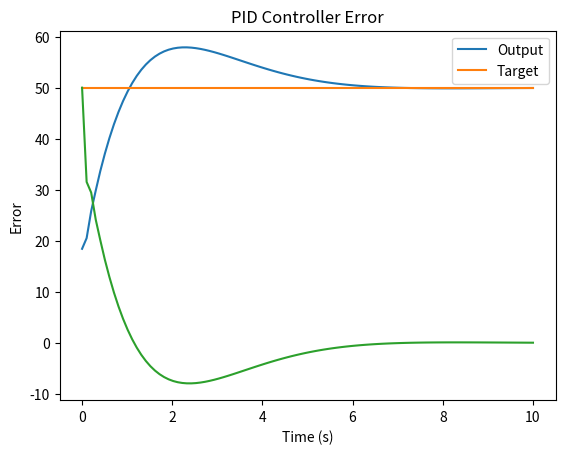

Python code for this plot:
import time
import numpy as np
import matplotlib.pyplot as plt

class PIDController:
    def __init__(self, Kp, Ki, Kd, target):
        self.Kp = Kp
        self.Ki = Ki
        self.Kd = Kd
        self.target = target

        self.errors = []
        self.last_error = 0
        self.integral = 0

    def update(self, current_value, dt):
        error = self.target - current_value
        self.errors.append(error)

        self.integral += error * dt
        derivative = (error - self.last_error) / dt
        self.last_error = error

        output = self.Kp * error + self.Ki * self.integral + self.Kd * derivative

        return output

# 初始化PID控制器
target = 50
controller = PIDController(1.6, 0.9, 0.2, target)

# 初始化变量
current_value = 0
dt = 0.1
total_time = 10
num_steps = int(total_time / dt)
times = np.linspace(0, total_time, num_steps)
values = np.zeros(num_steps)

# 进行PID控制并记录输出值
for i in range(num_steps):
    output = controller.update(current_value, dt)
    current_value += output * dt
    values[i] = current_value

# 绘制PID控制器输出值和目标值的图表
plt.plot(times, values, label='Output')
plt.plot(times, [target] * num_steps, label='Target')
plt.legend()
plt.xlabel('Time (s)')
plt.ylabel('Value')
plt.title('PID Controller Output')
plt.show()

# 绘制误差随时间的变化图表
plt.plot(times, controller.errors)
plt.xlabel('Time (s)')
plt.ylabel('Error')
plt.title('PID Controller Error')
plt.show()
